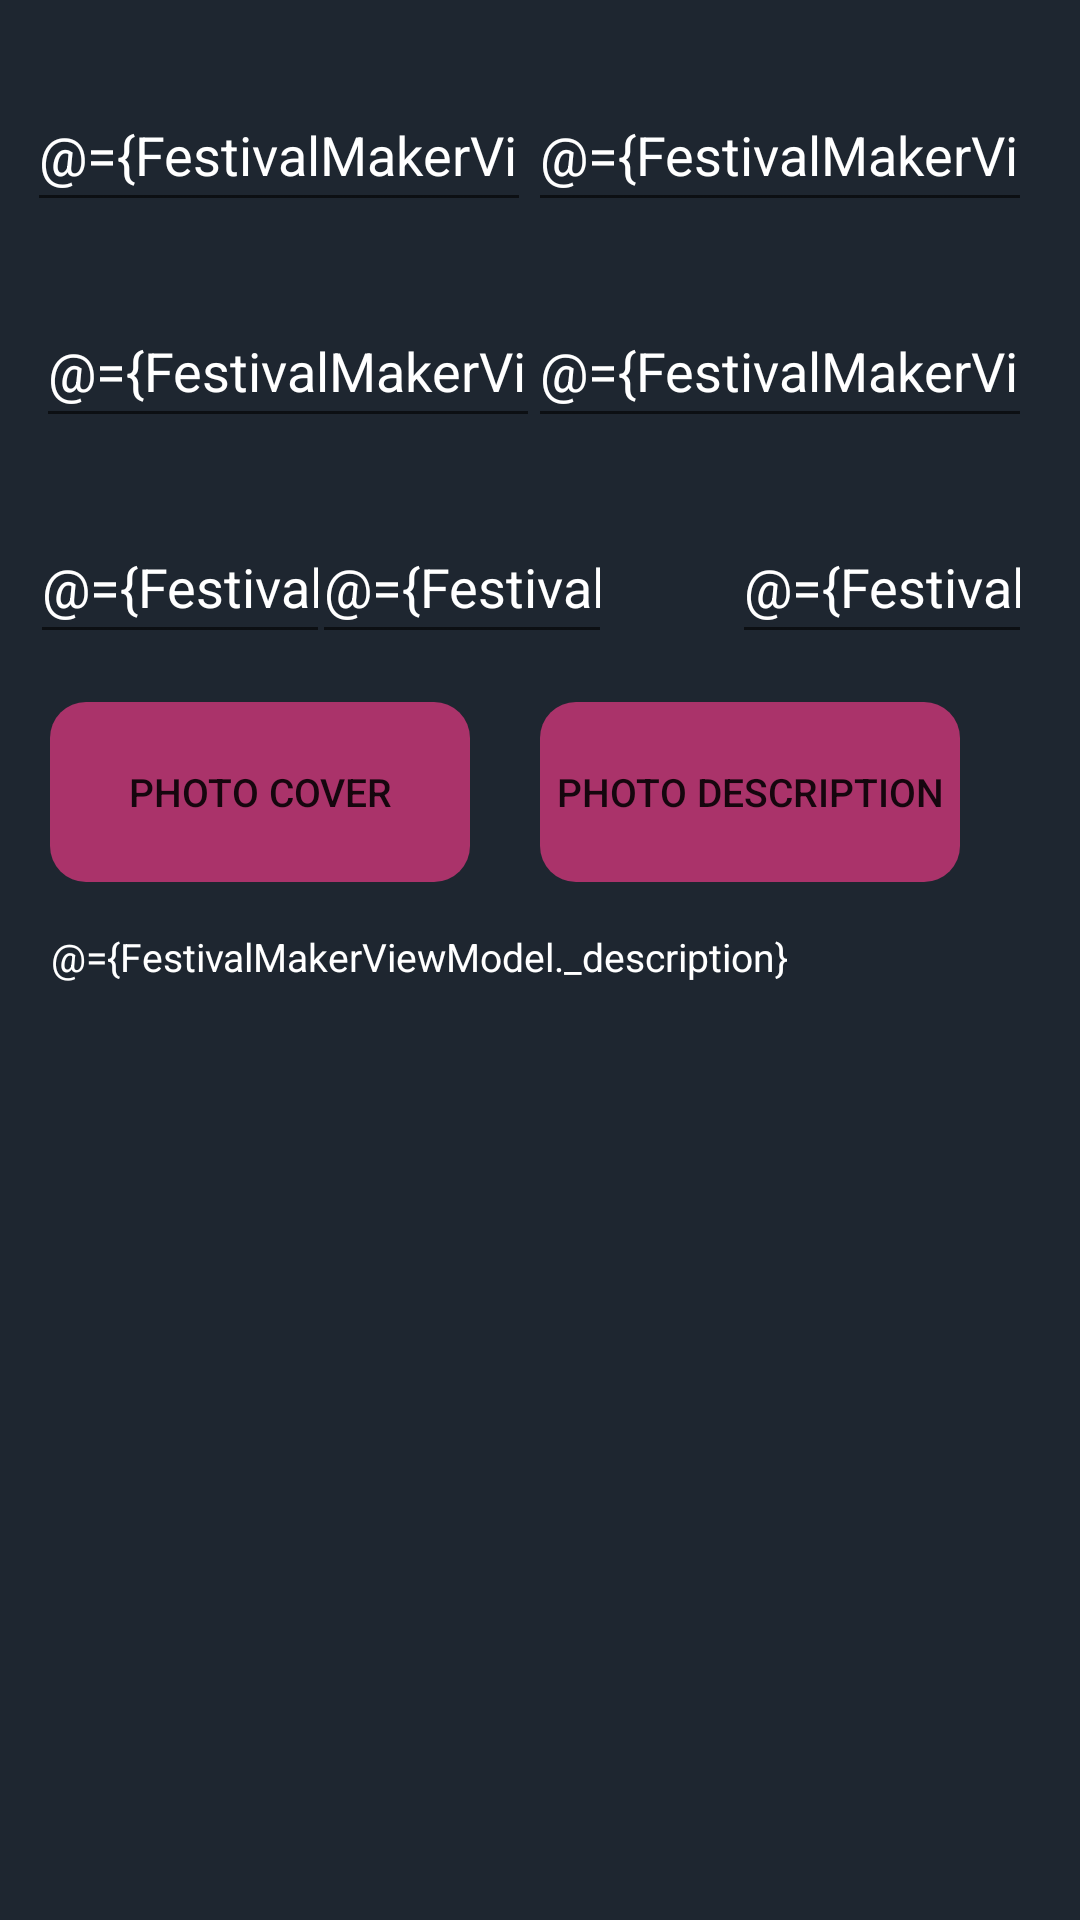

Layout XML and referenced resources for this Android screen:
<!-- AndroidManifest.xml: application theme Theme.FestivalWatch -->
<!-- res/layout/fragment_festival_maker.xml -->
<?xml version="1.0" encoding="utf-8"?>
<layout xmlns:android="http://schemas.android.com/apk/res/android"
    xmlns:app="http://schemas.android.com/apk/res-auto"
    xmlns:tools="http://schemas.android.com/tools" >

    <data>
        <variable
            name="FestivalMakerViewModel"
            type="com.example.festivalwatch.festivalMaker.FestivalMakerViewModel" />
    </data>


    <androidx.constraintlayout.widget.ConstraintLayout
        android:layout_width="match_parent"
        android:layout_height="match_parent"
        tools:context=".festivalMaker.FestivalMakerFragment"
        android:background="@color/color1">

        <EditText
            android:id="@+id/festival_name_edit_id"
            android:layout_width="wrap_content"
            android:layout_height="wrap_content"
            android:layout_marginStart="10dp"
            android:layout_marginTop="26dp"
            android:ems="8"
            android:hint="Festival Name"
            android:inputType="text"
            android:minHeight="48dp"
            android:text="@={FestivalMakerViewModel._title}"
            android:textColor="@color/white"
            android:textColorHint="@color/grey"
            app:layout_constraintEnd_toStartOf="@+id/festival_address_edit_id"
            app:layout_constraintStart_toStartOf="parent"
            app:layout_constraintTop_toTopOf="parent" />


        <EditText
            android:id="@+id/festival_address_edit_id"
            android:layout_width="wrap_content"
            android:layout_height="wrap_content"
            android:layout_marginTop="26dp"
            android:layout_marginEnd="16dp"
            android:ems="8"
            android:inputType="text"
            android:minHeight="48dp"
            android:hint="Location"
            android:text="@={FestivalMakerViewModel._address}"
            android:textColor="@color/white"
            android:textColorHint="@color/grey"
            app:layout_constraintEnd_toEndOf="parent"
            app:layout_constraintTop_toTopOf="parent" />


        <EditText
            android:id="@+id/festival_date_edit_id"
            android:layout_width="wrap_content"
            android:layout_height="wrap_content"
            android:layout_marginStart="16dp"
            android:layout_marginTop="24dp"
            android:ems="8"
            android:inputType="text"
            android:minHeight="48dp"
            android:hint="Period"
            android:text="@={FestivalMakerViewModel._date}"
            android:textColor="@color/white"
            android:textColorHint="@color/grey"
            app:layout_constraintEnd_toStartOf="@+id/festival_menu_time_id_edit_id"
            app:layout_constraintStart_toStartOf="parent"
            app:layout_constraintTop_toBottomOf="@+id/festival_name_edit_id" />


        <EditText
            android:id="@+id/festival_menu_time_id_edit_id"
            android:layout_width="wrap_content"
            android:layout_height="wrap_content"
            android:layout_marginTop="24dp"
            android:layout_marginEnd="16dp"
            android:ems="8"
            android:inputType="text"
            android:minHeight="48dp"
            android:hint="Start Time"
            android:text="@={FestivalMakerViewModel._time}"
            android:textColor="@color/white"
            android:textColorHint="@color/grey"
            app:layout_constraintEnd_toEndOf="parent"
            app:layout_constraintTop_toBottomOf="@+id/festival_address_edit_id" />

        <EditText
            android:id="@+id/festival_lat_edit_id"
            android:layout_width="100dp"
            android:layout_height="wrap_content"
            android:layout_marginStart="16dp"
            android:layout_marginTop="24dp"
            android:ems="8"
            android:hint="Latitude"
            android:inputType="text"
            android:minHeight="48dp"
            android:text="@={FestivalMakerViewModel._latitude}"
            android:textColor="@color/white"
            android:textColorHint="@color/grey"
            app:layout_constraintEnd_toStartOf="@+id/festival_price_edit_id"
            app:layout_constraintStart_toStartOf="parent"
            app:layout_constraintTop_toBottomOf="@+id/festival_date_edit_id" />

        <EditText
            android:id="@+id/festival_price_edit_id"
            android:layout_width="100dp"
            android:layout_height="wrap_content"
            android:layout_marginTop="24dp"
            android:layout_marginEnd="40dp"
            android:ems="8"
            android:hint="Price"
            android:inputType="text"
            android:minHeight="48dp"
            android:text="@={FestivalMakerViewModel._price}"
            android:textColor="@color/white"
            android:textColorHint="@color/grey"
            app:layout_constraintEnd_toStartOf="@+id/festival_lon_edit_id"
            app:layout_constraintTop_toBottomOf="@+id/festival_date_edit_id" />

        <EditText
            android:id="@+id/festival_lon_edit_id"
            android:layout_width="100dp"
            android:layout_height="wrap_content"
            android:layout_marginTop="24dp"
            android:layout_marginEnd="16dp"
            android:ems="8"
            android:inputType="text"
            android:text="@={FestivalMakerViewModel._longitude}"
            android:minHeight="48dp"
            android:hint="Longitude"
            android:textColor="@color/white"
            android:textColorHint="@color/grey"
            app:layout_constraintEnd_toEndOf="parent"
            app:layout_constraintTop_toBottomOf="@+id/festival_menu_time_id_edit_id" />

        <Button
            android:id="@+id/cover_button_id"
            android:layout_width="140dp"
            android:layout_height="60dp"
            android:layout_marginTop="16dp"
            android:background="@drawable/button_rounded_corners"
            android:text="Photo Cover"
            android:textSize="13dp"
            app:backgroundTint="@color/darkpink"
            app:layout_constraintEnd_toStartOf="@+id/description_button_id"
            app:layout_constraintHorizontal_bias="0.417"
            app:layout_constraintStart_toStartOf="parent"
            app:layout_constraintTop_toBottomOf="@+id/festival_lat_edit_id"
            tools:ignore="TextSizeCheck" />


        <Button
            android:id="@+id/save_button_id"
            android:layout_width="100dp"
            android:layout_height="50dp"
            android:layout_marginTop="6dp"
            android:layout_marginBottom="26dp"
            android:background="@drawable/button_rounded_corners"
            android:text="Save"
            android:textSize="13dp"
            app:backgroundTint="@color/byzantium"
            app:layout_constraintBottom_toBottomOf="parent"
            app:layout_constraintEnd_toEndOf="parent"
            app:layout_constraintStart_toStartOf="parent"
            app:layout_constraintTop_toBottomOf="@+id/festival_description_edit_id"
            app:layout_constraintVertical_bias="0.0"
            tools:ignore="TextSizeCheck" />

        <Button
            android:id="@+id/description_button_id"
            android:layout_width="140dp"
            android:layout_height="60dp"
            android:layout_marginTop="16dp"
            android:layout_marginEnd="40dp"
            android:background="@drawable/button_rounded_corners"
            android:text="Photo Description"
            android:lines="10"
            android:textSize="13dp"
            app:backgroundTint="@color/darkpink"
            app:layout_constraintEnd_toEndOf="parent"
            app:layout_constraintTop_toBottomOf="@+id/festival_lon_edit_id"
            tools:ignore="TextSizeCheck" />

        <EditText
            android:id="@+id/festival_description_edit_id"
            android:layout_width="356dp"
            android:layout_height="350dp"
            android:layout_marginStart="38dp"
            android:layout_marginTop="300dp"
            android:layout_marginEnd="16dp"
            android:ems="10"
            android:gravity="top"
            android:hint="@string/DescriptionString"
            android:text="@={FestivalMakerViewModel._description}"
            android:inputType="textMultiLine"
            android:maxLines="22"
            android:textColor="@color/white"
            android:textColorHint="@color/grey"
            android:textSize="13dp"
            app:layout_constraintEnd_toEndOf="parent"
            app:layout_constraintStart_toStartOf="parent"
            app:layout_constraintTop_toTopOf="parent"
            tools:ignore="TextSizeCheck" />



    </androidx.constraintlayout.widget.ConstraintLayout>

</layout>
<!-- resources referenced by this layout -->
<resources>
  <color name="byzantium">#702963</color>
  <color name="color1">#1E2630</color>
  <color name="darkpink">#AA336A</color>
  <color name="grey">#666666</color>
  <color name="white">#FFFFFFFF</color>
  <!-- drawable button_rounded_corners (drawable) -->
  <?xml version="1.0" encoding="utf-8"?>
  <shape xmlns:android="http://schemas.android.com/apk/res/android"
      android:shape="rectangle">
      <corners android:radius="12dp" />
  
  
  </shape>
  <string name="DescriptionString">Description</string>
  <style name="Theme.FestivalWatch" parent="Theme.MaterialComponents.DayNight.DarkActionBar">
          
          <item name="colorPrimary">@color/purple_500</item>
          <item name="colorPrimaryVariant">@color/purple_700</item>
          <item name="colorOnPrimary">@color/white</item>
          
          <item name="colorSecondary">@color/teal_200</item>
          <item name="colorSecondaryVariant">@color/teal_700</item>
          <item name="colorOnSecondary">@color/black</item>
          
          <item name="android:statusBarColor" tools:targetApi="21">?attr/colorPrimaryVariant</item>
          
      </style>
  <color name="purple_500">#FF6200EE</color>
  <color name="purple_700">#FF3700B3</color>
  <color name="teal_200">#FF03DAC5</color>
  <color name="teal_700">#FF018786</color>
  <color name="black">#FF000000</color>
</resources>
